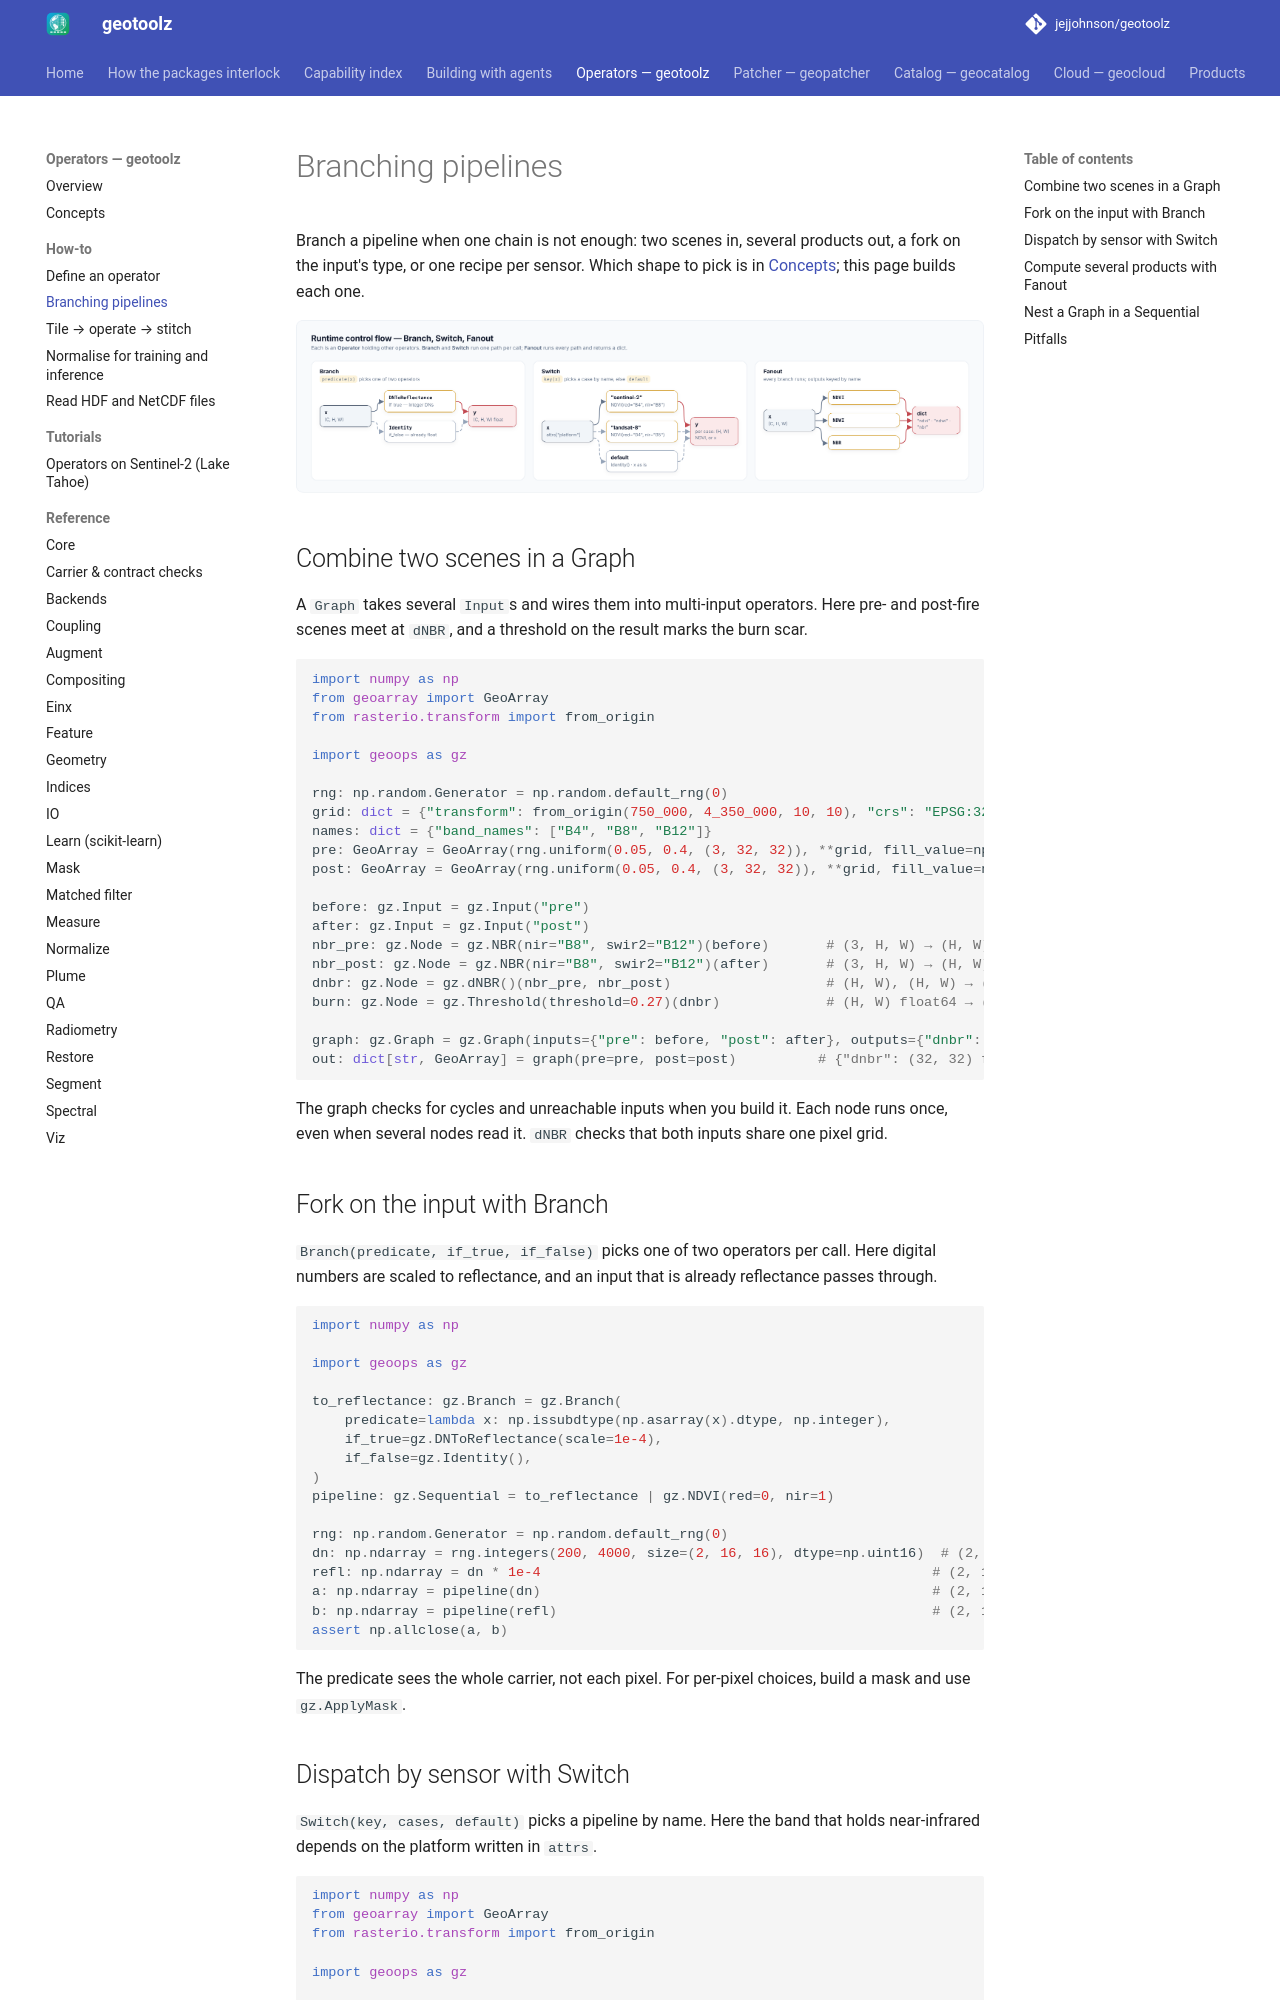

repository: jejjohnson/geotoolz · page: operators/how-to/branching-pipelines/index.html · generator: mkdocs

# Branching pipelines

Branch a pipeline when one chain is not enough: two scenes in, several
products out, a fork on the input's type, or one recipe per sensor. Which
shape to pick is in [Concepts](../concepts.md#choose-a-composition-shape);
this page builds each one.

![Branch forks on a predicate, Switch dispatches on a key, Fanout returns one named output per branch](../../assets/diagrams/control-flow.png)

## Combine two scenes in a Graph

A `Graph` takes several `Input`s and wires them into multi-input
operators. Here pre- and post-fire scenes meet at `dNBR`, and a threshold
on the result marks the burn scar.

```python
import numpy as np
from geoarray import GeoArray
from rasterio.transform import from_origin

import geoops as gz

rng: np.random.Generator = np.random.default_rng(0)
grid: dict = {"transform": from_origin(750_000, 4_350_000, 10, 10), "crs": "EPSG:32610"}
names: dict = {"band_names": ["B4", "B8", "B12"]}
pre: GeoArray = GeoArray(rng.uniform(0.05, 0.4, (3, 32, 32)), **grid, fill_value=np.nan, attrs=names)   # (3, 32, 32) float64
post: GeoArray = GeoArray(rng.uniform(0.05, 0.4, (3, 32, 32)), **grid, fill_value=np.nan, attrs=names)  # (3, 32, 32) float64

before: gz.Input = gz.Input("pre")
after: gz.Input = gz.Input("post")
nbr_pre: gz.Node = gz.NBR(nir="B8", swir2="B12")(before)       # (3, H, W) → (H, W) float64
nbr_post: gz.Node = gz.NBR(nir="B8", swir2="B12")(after)       # (3, H, W) → (H, W) float64
dnbr: gz.Node = gz.dNBR()(nbr_pre, nbr_post)                   # (H, W), (H, W) → (H, W) float64
burn: gz.Node = gz.Threshold(threshold=0.27)(dnbr)             # (H, W) float64 → (H, W) bool

graph: gz.Graph = gz.Graph(inputs={"pre": before, "post": after}, outputs={"dnbr": dnbr, "burn": burn})
out: dict[str, GeoArray] = graph(pre=pre, post=post)          # {"dnbr": (32, 32) float64, "burn": (32, 32) bool}
```

The graph checks for cycles and unreachable inputs when you build it.
Each node runs once, even when several nodes read it. `dNBR` checks that
both inputs share one pixel grid.

## Fork on the input with Branch

`Branch(predicate, if_true, if_false)` picks one of two operators per
call. Here digital numbers are scaled to reflectance, and an input that
is already reflectance passes through.

```python
import numpy as np

import geoops as gz

to_reflectance: gz.Branch = gz.Branch(
    predicate=lambda x: np.issubdtype(np.asarray(x).dtype, np.integer),
    if_true=gz.DNToReflectance(scale=1e-4),
    if_false=gz.Identity(),
)
pipeline: gz.Sequential = to_reflectance | gz.NDVI(red=0, nir=1)

rng: np.random.Generator = np.random.default_rng(0)
dn: np.ndarray = rng.integers(200, 4000, size=(2, 16, 16), dtype=np.uint16)  # (2, 16, 16) uint16
refl: np.ndarray = dn * 1e-4                                                # (2, 16, 16) float64
a: np.ndarray = pipeline(dn)                                                # (2, 16, 16) uint16 → (16, 16) float64
b: np.ndarray = pipeline(refl)                                              # (2, 16, 16) float64 → (16, 16) float64
assert np.allclose(a, b)
```

The predicate sees the whole carrier, not each pixel. For per-pixel
choices, build a mask and use `gz.ApplyMask`.
